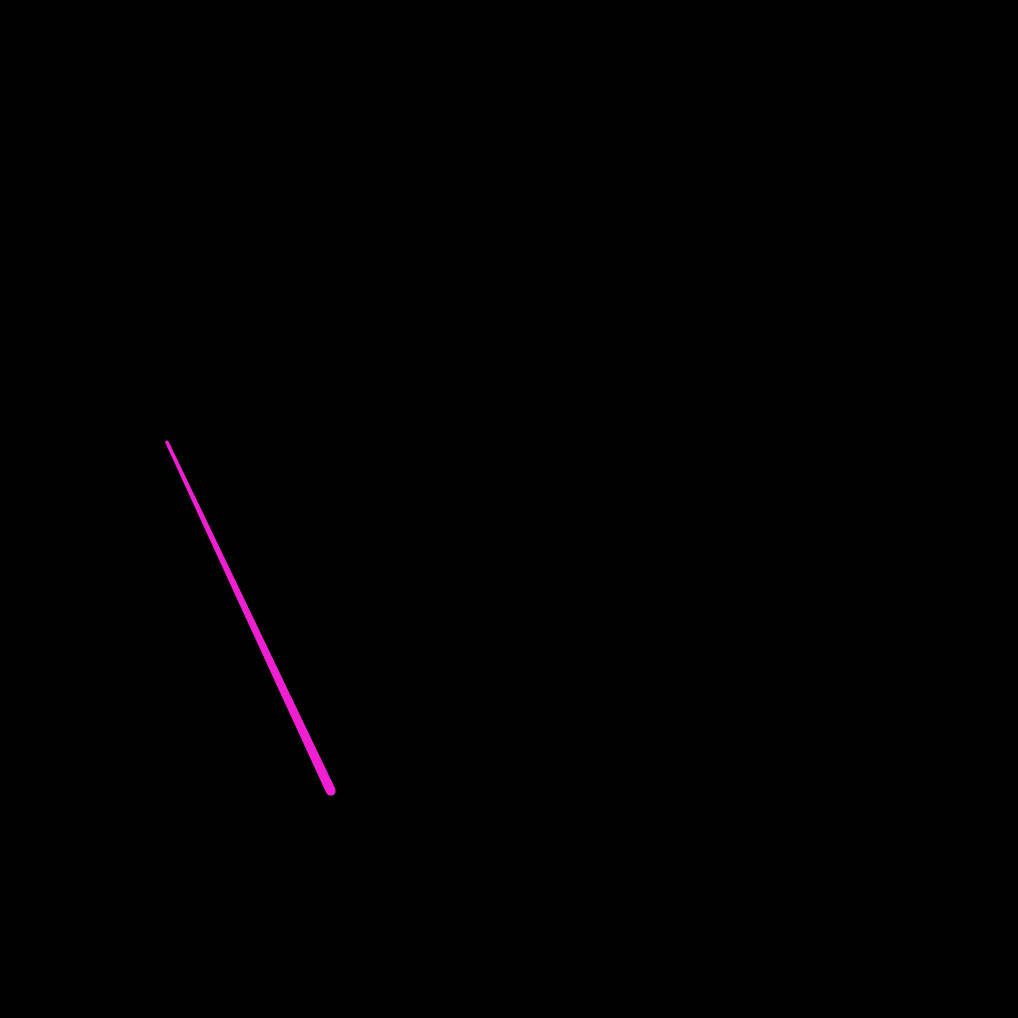
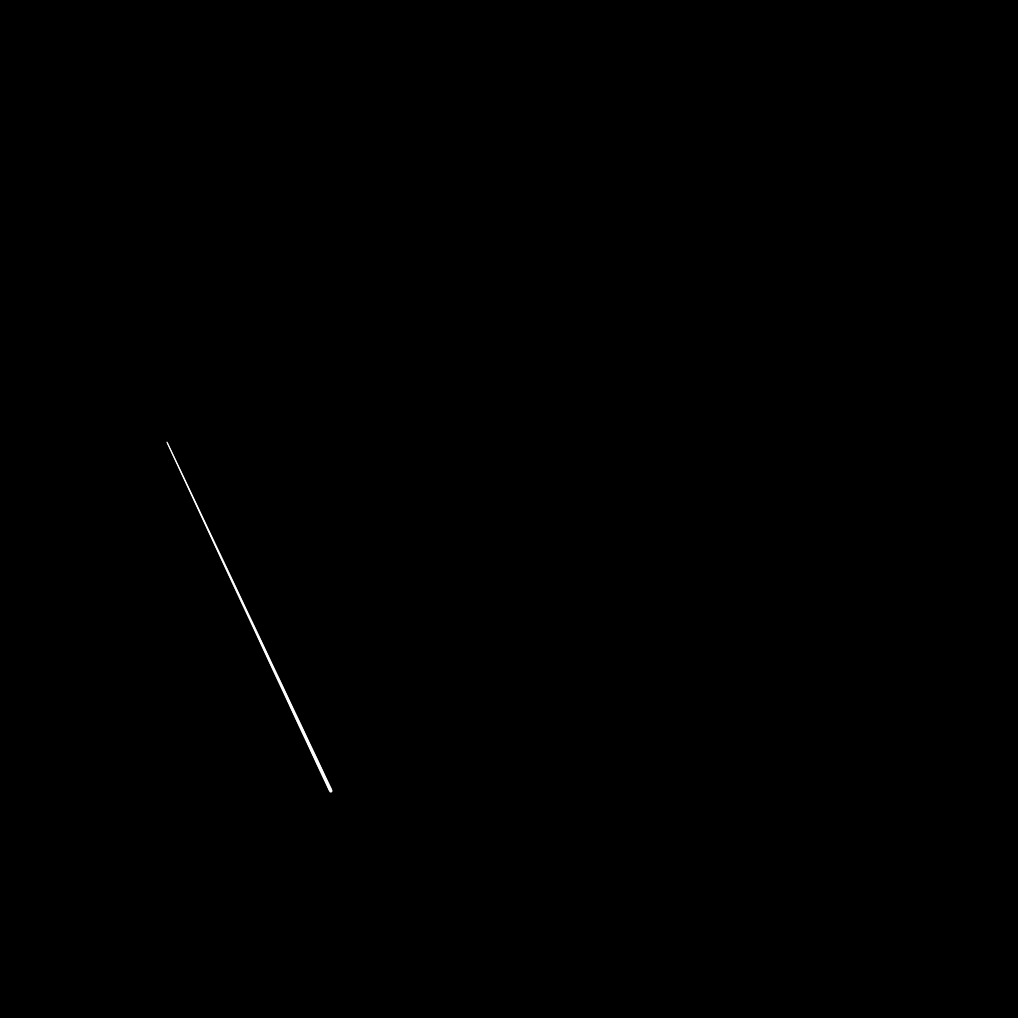
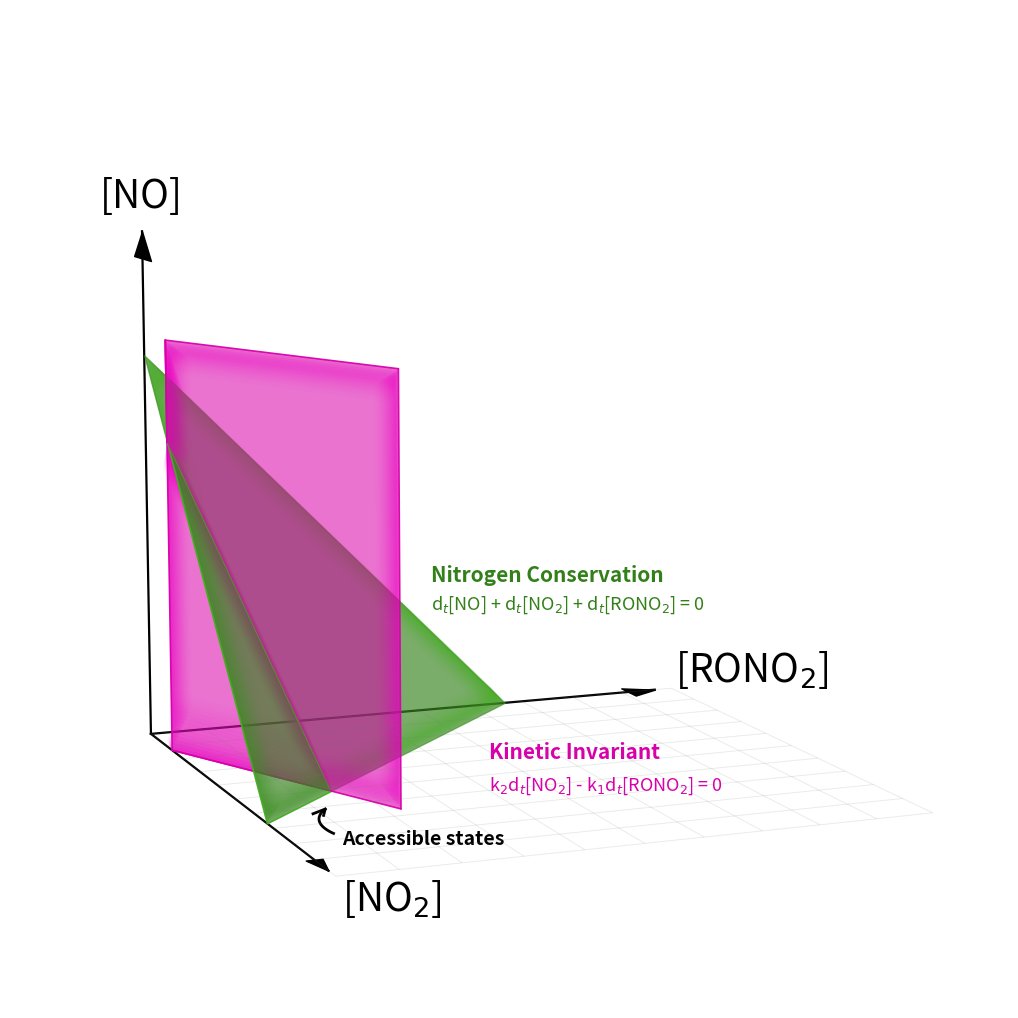
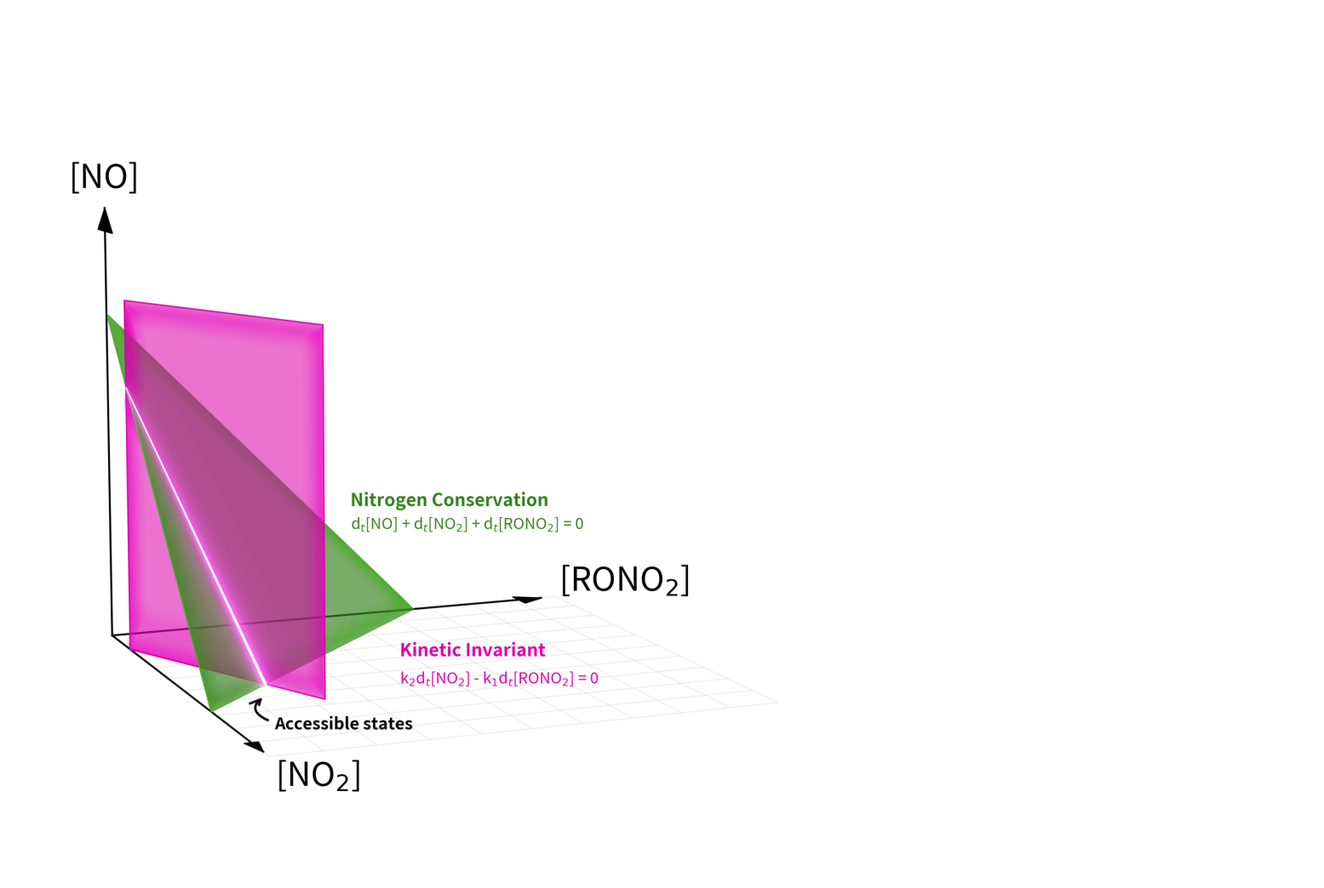

These figures' Python source, in order:
"""
Kinetic-invariant geometry for the RO2 + NO branching system (RONO2 / NO / NO2).

Coordinates:  x = [NO2],  y = [RONO2],  z = [NO] (vertical)
Invariants:
  (1) nitrogen conservation:  [NO2] + [RONO2] + [NO] = N_tot   -> green simplex (triangle)
  (2) kinetic invariant:      k2 [NO2] - k1 [RONO2] = L        -> magenta plane (parallel to NO axis)
Intersection = 1D chord of accessible states, drawn as a game-style laser.
"""
import numpy as np
import matplotlib
matplotlib.use("Agg")
import matplotlib.pyplot as plt
from mpl_toolkits.mplot3d.art3d import Poly3DCollection, Line3DCollection
from matplotlib.patches import FancyBboxPatch
from scipy.ndimage import gaussian_filter

SCALE = 2          # 1 = preview, 2 = print resolution

# ---------------------------------------------------------------- chemistry
k1, k2, N, L = 0.7, 0.3, 1.0, 0.06

P_top = np.array([L/k2, 0.0, N - L/k2])                            # (0.20, 0.00, 0.80)
P_bot = np.array([(k1*N + L)/(k1+k2), (k2*N - L)/(k1+k2), 0.0])    # (0.76, 0.24, 0.00)
for P in (P_top, P_bot):
    assert abs(P.sum() - N) < 1e-12
    assert abs(k2*P[0] - k1*P[1] - L) < 1e-12
    assert (P >= -1e-12).all()

GREEN   = np.array([0.2, 0.5, 0.1])
MAGENTA = np.array([0.85, 0, 0.67])

# ------------------------------------------------- frosted / acrylic texture
def frosted_field(seed, sigma=13.0, res=128):     # sigma up -> translucent acrylic, not noise
    r = np.random.default_rng(seed).standard_normal((res, res))
    f = gaussian_filter(r, sigma=sigma, mode="reflect")
    f -= f.min(); f /= (f.max() + 1e-9)
    return f

GFIELD = frosted_field(11)
MFIELD = frosted_field(23)

def frost_color(base, t, lo=0.55, hi=1.28, alpha=0.50):
    b = lo + (hi - lo) * t
    rgb = np.clip(base * b, 0, 1)
    return (rgb[0], rgb[1], rgb[2], alpha)

# ------------------------------------------------------------- tessellation
A = np.array([N, 0, 0]); B = np.array([0, N, 0]); C = np.array([0, 0, N])

def tri_faces(n=11):
    faces, cols = [], []
    def bary(a, b):
        c = 1 - a - b
        return a*A + b*B + c*C
    for i in range(n):
        for j in range(n - i):
            p00 = bary(i/n, j/n); p10 = bary((i+1)/n, j/n); p01 = bary(i/n, (j+1)/n)
            faces.append([p00, p10, p01])
            cols.append(((i+0.33)/n, (j+0.33)/n))
            if j < n - i - 1:
                p11 = bary((i+1)/n, (j+1)/n)
                faces.append([p10, p11, p01])
                cols.append(((i+0.66)/n, (j+0.66)/n))
    return faces, np.array(cols)

anchor = np.array([L/k2, 0.0, 0.0])
dfloor = np.array([k1, k2, 0.0]); dfloor /= np.linalg.norm(dfloor)
zhat   = np.array([0, 0, 1.0])
A_MAX, H_MAX = 0.86, 1.06

def mag_faces(na=10, nh=8):
    faces, cols = [], []
    def pt(a, h):
        return anchor + a*A_MAX*dfloor + h*H_MAX*zhat
    for i in range(na):
        for j in range(nh):
            faces.append([pt(i/na, j/nh), pt((i+1)/na, j/nh),
                          pt((i+1)/na, (j+1)/nh), pt(i/na, (j+1)/nh)])
            cols.append(((i+0.5)/na, (j+0.5)/nh))
    return faces, np.array(cols)

gfaces, guv = tri_faces()
mfaces, muv = mag_faces()

gcolors = [frost_color(GREEN,   1, alpha=0.40) for (u, v) in guv]  # green denser
mcolors = [frost_color(MAGENTA, 1, alpha=0.30) for (u, v) in muv]

def edge_rgba(c, alpha, boost=1.0):
    rgb = tuple(np.clip(np.array(c[:3]) * boost, 0, 1))
    return (*rgb, alpha)

gedge = [edge_rgba(c, alpha=0.005,  boost=1.18) for c in gcolors]
medge = [edge_rgba(c, alpha=0.005, boost=1.22) for c in mcolors]



# ------------------------------------------------------------------- figure
fig = plt.figure(figsize=(9.6, 10.24), dpi=100*SCALE)
fig.patch.set_facecolor("white")
ax = fig.add_subplot(111, projection="3d")
ax.set_facecolor("white")
ax.set_proj_type("persp", focal_length=0.62)


# Split green simplex by the kinetic line
right_piece = [A, P_bot, P_top]              # k2*x - k1*y >= L
left_piece  = [B, C, P_top, P_bot]           # k2*x - k1*y <= L

# Split magenta plane by the same intersection line
mBL = anchor
mBR = anchor + A_MAX * dfloor
mTR = anchor + A_MAX * dfloor + H_MAX * zhat
mTL = anchor + H_MAX * zhat

mag_left_piece  = [mBL, P_bot, P_top]
mag_right_piece = [P_top, mTL, mTR, mBR, P_bot]

right_poly = Poly3DCollection(
    [right_piece],
    facecolors=[(*GREEN, 0.65)],
    edgecolors=[(*np.clip(GREEN * 1.35, 0, 1), 0.95)],
    linewidths=1.2,
    antialiaseds=True
)

left_poly = Poly3DCollection(
    [left_piece],
    facecolors=[(*GREEN, 0.65)],
    edgecolors=[(*np.clip(GREEN * 1.15, 0, 1), 0.65)],
    linewidths=1.0,
    antialiaseds=True
)

mag_left_poly = Poly3DCollection(
    [mag_left_piece],
    facecolors=[(*MAGENTA, 0.55)],
    edgecolors='none',
    linewidths=0,
    antialiaseds=True
)

mag_right_poly = Poly3DCollection(
    [mag_right_piece],
    facecolors=[(*MAGENTA, 0.55)],
    edgecolors='none',
    linewidths=0,
    antialiaseds=True
)

# Add fills
ax.add_collection3d(mag_left_poly)
ax.add_collection3d(right_poly)
ax.add_collection3d(mag_right_poly)
ax.add_collection3d(left_poly)

# zsort / zorder
mag_left_poly.set_zsort("min")
right_poly.set_zsort("min")
mag_right_poly.set_zsort("min")
left_poly.set_zsort("max")

mag_left_poly.set_zorder(80)
right_poly.set_zorder(90)
mag_right_poly.set_zorder(100)
left_poly.set_zorder(110)

# -------------------------------------------------------------
# Manual magenta outline: draw only visible edges
# Omit the edge you do NOT want inside the green overlap.
# -------------------------------------------------------------

def soft_edge_inward(points, color, *, inside_point=None, layers=16, shrink_step=0.008):
    """
    Draw a glowy outline by shrinking copies of the path toward an interior point.
    This makes the glow bleed inward instead of outward.

    points:
        Open or closed polyline, e.g. [P_top, mTL, mTR, mBR, P_bot]
        or [mBL, P_bot, P_top]
    inside_point:
        A point guaranteed to lie inside the plane piece.
        If None, the centroid of the points is used.
    layers:
        Number of glow layers.
    shrink_step:
        How much each outer layer is pulled inward.
    """
    pts = np.asarray(points, dtype=float)

    # If the path is explicitly closed, drop the duplicate end for scaling,
    # then close it again after shrinking.
    closed = np.allclose(pts[0], pts[-1])
    if closed:
        pts = pts[:-1]

    anchor = np.asarray(inside_point, dtype=float) if inside_point is not None else pts.mean(axis=0)

    glow = tuple(np.clip(np.array(color) * 1.35, 0, 1))

    # Draw widest / faintest first, then tighter / brighter layers on top
    for level in range(layers, 0, -1):
        scale = max(0.0, 1.0 - shrink_step * level)
        shrunk = anchor + (pts - anchor) * scale

        if closed:
            shrunk = np.vstack([shrunk, shrunk[0]])

        segs = np.stack([shrunk[:-1], shrunk[1:]], axis=1)

        # faint outer layers, stronger inner layers
        alpha = 0.007 * (layers - level + 1)

        lc = Line3DCollection(
            segs,
            colors=[(*glow, alpha)] * len(segs),
            linewidths=level,
            capstyle="round"
        )
        lc.set_zorder(18 + (layers - level))
        ax.add_collection3d(lc)

    # crisp core line on top
    core_pts = np.asarray(points, dtype=float)
    if np.allclose(core_pts[0], core_pts[-1]):
        core_pts = core_pts[:-1]
        core_pts = np.vstack([core_pts, core_pts[0]])
    core_segs = np.stack([core_pts[:-1], core_pts[1:]], axis=1)

    core = Line3DCollection(
        core_segs,
        colors=[(*color, 0.95)] * len(core_segs),
        linewidths=1.2,
        capstyle="round"
    )
    core.set_zorder(200)
    ax.add_collection3d(core)

# left piece: a V-shape inside the magenta plane
soft_edge_inward([mBL, P_bot, P_top], MAGENTA, inside_point=(mBL + P_bot + P_top) / 3)

# right piece: boundary path of the other magenta polygon
soft_edge_inward([P_top, mTL, mTR, mBR, P_bot], MAGENTA,
                 inside_point=(P_top + mTL + mTR + mBR + P_bot) / 5)

soft_edge_inward([mBL, mTL, P_top, P_bot, mBL], MAGENTA, shrink_step=0.018)


# --------------------------------------------------------- line geometry
elev, azim = 9, -22
ax.view_init(elev=elev, azim=azim)
el, az = np.radians(elev), np.radians(azim)
eye = np.array([np.cos(el)*np.cos(az), np.cos(el)*np.sin(az), np.sin(el)])

M = 160
ts   = np.linspace(0, 1, M)
pts  = np.outer(1-ts, P_top) + np.outer(ts, P_bot)
segs = np.stack([pts[:-1], pts[1:]], axis=1)
depth = (0.5*(pts[:-1] + pts[1:])) @ eye
dn = (depth - depth.min())/(np.ptp(depth) + 1e-9)     # 0 far .. 1 near
width_scale = 0.55 + 1.0*dn                           # taper toward viewer


def draw_line(target, base_w, color=(1,1,1), sparks=False, spark_s=60):
    rgba = (*color, 1.0)
    lc = Line3DCollection(
        segs,
        colors=[rgba]*len(segs),
        linewidths=base_w*width_scale,
        capstyle="round"
    )
    lc.set_zorder(50)
    target.add_collection3d(lc)
    if sparks:
        target.scatter(
            *np.stack([P_top, P_bot]).T,
            s=spark_s,
            c=[color],
            depthshade=False,
            zorder=60
        )
# NOTE: line is NOT drawn into the base scene; it is composited afterwards.

# ------------------------------------------------------------ soft edges

def soft_edge(loop, color, layers=16, shrink_step=0.014):
    loop = np.asarray(loop, dtype=float)

    # If the loop is already closed like [A, B, C, A], drop the repeated last point
    if np.allclose(loop[0], loop[-1]):
        loop = loop[:-1]

    centroid = loop.mean(axis=0)
    glow = tuple(np.clip(np.array(color) * 1.35, 0, 1))

    # Draw from the widest / faintest layer down to the narrowest / brightest layer
    for level in range(layers, 0, -1):
        # shrink inward toward the centroid
        scale = max(0.0, 1.0 - shrink_step * level)
        shrunk = centroid + (loop - centroid) * scale

        # close the polygon again
        closed = np.vstack([shrunk, shrunk[0]])
        e = np.stack([closed[:-1], closed[1:]], axis=1)

        # keep the wide layers faint and the inner layers stronger
        alpha = 0.007 * (layers - level + 1)

        lc = Line3DCollection(
            e,
            colors=[(*glow, alpha)] * len(e),
            linewidths=level,
            capstyle="round"
        )
        lc.set_zorder(18 + (layers - level))
        ax.add_collection3d(lc)

soft_edge([A, B, C, A], GREEN, shrink_step=0.008)


# ------------------------------------------------------------- floor grid
gl = []
ext, step = 1.5, 0.15
for x in np.arange(0, ext+1e-9, step):
    gl.append([[x, 0, 0], [x, ext, 0]]); gl.append([[0, x, 0], [ext, x, 0]])
grid = Line3DCollection(gl, colors=[(0.42, 0.5, 0.42, 0.15)]*len(gl), linewidths=0.7)
grid.set_zorder(5); ax.add_collection3d(grid)

# ------------------------------------------------------------------ axes
def draw_axis(ax, start, end, color="black",
              lw=1.6, head_length=0.05, head_width=0.02):
    start = np.asarray(start, dtype=float)
    end   = np.asarray(end, dtype=float)

    # Shaft
    ax.plot(
        [start[0], end[0]],
        [start[1], end[1]],
        [start[2], end[2]],
        color=color,
        lw=lw
    )

    # Unit direction
    d = end - start
    d /= np.linalg.norm(d)

    # Choose a vector not parallel to d
    ref = np.array([0., 0., 1.])
    if abs(np.dot(ref, d)) > 0.95:
        ref = np.array([0., 1., 0.])

    # Perpendicular direction
    u = np.cross(d, ref)
    u /= np.linalg.norm(u)

    # Triangle vertices
    base = end - head_length * d
    v1 = base + head_width * u
    v2 = base - head_width * u

    head = Poly3DCollection(
        [[end, v1, v2]],
        facecolor=color,
        edgecolor=color
    )
    ax.add_collection3d(head)


axis_len = {"x": 1.45, "y": 1.45, "z": 1.32}
draw_axis(ax, [0,0,0], [axis_len["x"],0,0], color="black", head_length=0.10, head_width=0.02)
draw_axis(ax, [0,0,0], [0,axis_len["y"],0], color="black", head_length=0.08, head_width=0.05)
draw_axis(ax, [0,0,0], [0,0,axis_len["z"]], color="black", head_length=0.07, head_width=0.08)

# ax.quiver(0, 0, 0, axis_len["x"], 0, 0, color="black", lw=1.6, arrow_length_ratio=0.05)
# ax.quiver(0, 0, 0, 0, axis_len["y"], 0, color="black", lw=1.6, arrow_length_ratio=0.05)
# ax.quiver(0, 0, 0, 0, 0, axis_len["z"], color="black", lw=1.6, arrow_length_ratio=0.06)
ax.text(axis_len["x"]+0.42, 0, 0.02, "[NO$_2$]", color="black", fontsize=28, ha="center")
ax.text(0, axis_len["y"]+0.30, 0.0, "[RONO$_2$]", color="black", fontsize=28, ha="center")
ax.text(0, 0, axis_len["z"]+0.06, "[NO]", color="black", fontsize=28, ha="center")

ax.set_xlim(0, 1.5); ax.set_ylim(0, 1.5); ax.set_zlim(0, 1.4)
ax.set_box_aspect((1.5, 1.5, 1.4)); ax.set_axis_off()

ax.text(
    0.50, 0.60, 0.45,
    "Nitrogen Conservation",
    color=GREEN,
    fontsize=15,
    fontweight="bold"
)
ax.text(
    0.50, 0.60, 0.38,
    "d$_t$[NO] + d$_t$[NO$_2$] + d$_t$[RONO$_2$] = 0",
    color=GREEN,
    fontsize=13
)

ax.text(
    0.90, 0.60, 0.08,
    "Kinetic Invariant",
    color=MAGENTA,
    fontsize=15,
    fontweight="bold"
)
ax.text(
    0.90, 0.60, 0,
    "k$_2$d$_t$[NO$_2$] - k$_1$d$_t$[RONO$_2$] = 0",
    color=MAGENTA,
    fontsize=13
)

ax.text(
    1.25, 0.10, 0,
    "Accessible states",
    color="black",
    fontsize=14,
    fontweight="bold"
)

# -------- curved arrow --------
t = np.linspace(0, 1, 40)

cx, cy, cz = 1.1, 0.18, 0
r = 0.08
theta = np.linspace(np.pi*0.3, np.pi*0.8, len(t))

x = cx + r*np.cos(theta)
y = cy - r*np.sin(theta)
z = cz + 0.03*t

def draw_curved_arrow_with_roll(ax, x, y, z, head_len=0.03, head_width=0.015, roll=0.0, color="black", lw=2):
    # shaft
    ax.plot(x, y, z, color=color, lw=lw)

    # tip direction from last segment
    p2 = np.array([x[-1], y[-1], z[-1]], dtype=float)
    p1 = np.array([x[-2], y[-2], z[-2]], dtype=float)
    d = p2 - p1
    d = d / (np.linalg.norm(d) + 1e-12)

    # make two perpendicular vectors to d
    a = np.array([0.0, 0.0, 1.0])
    if abs(np.dot(a, d)) > 0.9:
        a = np.array([0.0, 1.0, 0.0])

    u = np.cross(d, a)
    u = u / (np.linalg.norm(u) + 1e-12)
    v = np.cross(d, u)

    # roll the head around the shaft axis
    u2 = np.cos(roll) * u + np.sin(roll) * v

    # two wing endpoints
    left  = p2 - head_len * d + head_width * u2
    right = p2 - head_len * d - head_width * u2

    # draw head
    ax.plot([left[0], p2[0], right[0]], [left[1], p2[1], right[1]], [left[2], p2[2], right[2]],
            color=color, lw=lw)
    
draw_curved_arrow_with_roll(ax, x, y, z, roll=np.deg2rad(0))



fig.subplots_adjust(left=-0.02, right=1.02, top=1.04, bottom=-0.04)

# ============================================ game-laser line compositing
fig.canvas.draw()
buf = np.asarray(fig.canvas.buffer_rgba()).astype(np.float32)[..., :3] / 255.0

def line_buffer(base_w, color=(1,1,1), sparks=False, spark_s=60):
    """Render the line ALONE on black at identical camera -> RGB buffer."""
    lf = plt.figure(figsize=(9.6, 10.24), dpi=100*SCALE)
    lf.patch.set_facecolor("black")
    la = lf.add_subplot(111, projection="3d"); la.set_facecolor("black")
    la.set_proj_type("persp", focal_length=0.62); la.view_init(elev=elev, azim=azim)
    draw_line(la, base_w, color=color, sparks=sparks, spark_s=spark_s)
    la.set_xlim(0, 1.5); la.set_ylim(0, 1.5); la.set_zlim(0, 1.4)
    la.set_box_aspect((1.5, 1.5, 1.4)); la.set_axis_off()
    lf.subplots_adjust(left=-0.02, right=1.02, top=1.04, bottom=-0.04)
    lf.canvas.draw()
    b = np.asarray(lf.canvas.buffer_rgba()).astype(np.float32)[..., :3] / 255.0
    plt.close(lf)
    return b

def screen(a, b):
    return 1 - (1 - a) * (1 - np.clip(b, 0, 1))

WHITE   = (1.0, 1.0, 1.0)
MAGENTA = (0.94, 0.12, 0.82)


emissive = line_buffer(base_w=4.5, color=MAGENTA, sparks=False)   # glow source
crisp    = line_buffer(base_w=1.6, color=WHITE, sparks=False)    # sharp core


out = buf.copy()
for s, w in zip((2.5*SCALE, 8*SCALE, 20*SCALE), (1.1, 1.45, 1.5)):   # 2. blur  3. screen
    out = screen(out, np.stack([gaussian_filter(emissive[..., c], s) for c in range(3)], -1) * w)
out = screen(out, crisp)                                              # 4. crisp line on top
res = np.clip(out, 0, 1)
plt.close(fig)

GREEN_HEX = "#8fe23a"; MAG_HEX = "#f01fd0"; GREY = "#9a9a9a"
comp = plt.figure(figsize=(15.36, 10.24), dpi=100*SCALE)
comp.patch.set_facecolor("white")
ax3d = comp.add_axes([0.0, 0.0, 960/1536, 1.0]); ax3d.imshow(res); ax3d.axis("off")

ov = comp.add_axes([0, 0, 1, 1]); ov.set_xlim(0, 1536); ov.set_ylim(1024, 0)
ov.set_aspect("equal"); ov.axis("off")


comp.savefig("kinv_figure_white.png", facecolor="white", dpi=100*SCALE)
print("saved kinv_figure_white.png")
